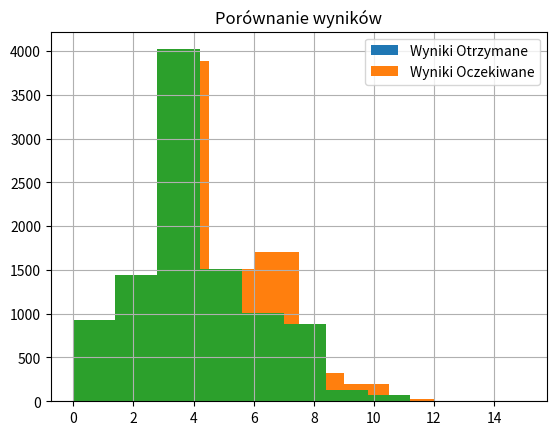

Reproduce this figure in Python.
import numpy as np
import matplotlib.pyplot as plt


def rozklad_poisson(lmbd):
    L = np.exp(-lmbd)
    k = 0
    p = 1

    while True:
        k = k + 1
        u = np.random.uniform(0, 1)
        p = p * u

        if p <= L:
            break
    return k - 1


def num(parametr):
    y = [0] * parametr
    k = 0
    while k < parametr:
        y[k] = rozklad_poisson(4)
        k = k + 1
    return y

print()
p1 = np.random.poisson(4, 10000)
plt.hist(p1, 14, density = True)
plt.title('Oczekiwany rozkład Poisson')
plt.grid()
plt.savefig("wynik_oczekiwany.svg", format="svg")
plt.show()

p2 = num(10000)
plt.hist(p2, 14, density = 'True', color = '#FF7F0E')
plt.title('Otrzymany rozkład Poisson')
plt.grid()
plt.savefig("wynik_otrzymany.svg", format="svg")
plt.show()

plt.hist(p1)
plt.hist(p2)
plt.title("Porównanie wyników")
plt.legend(["Wyniki Otrzymane", "Wyniki Oczekiwane"])
plt.grid()
plt.savefig("porownanie_wynkow.svg", format="svg")
plt.show()